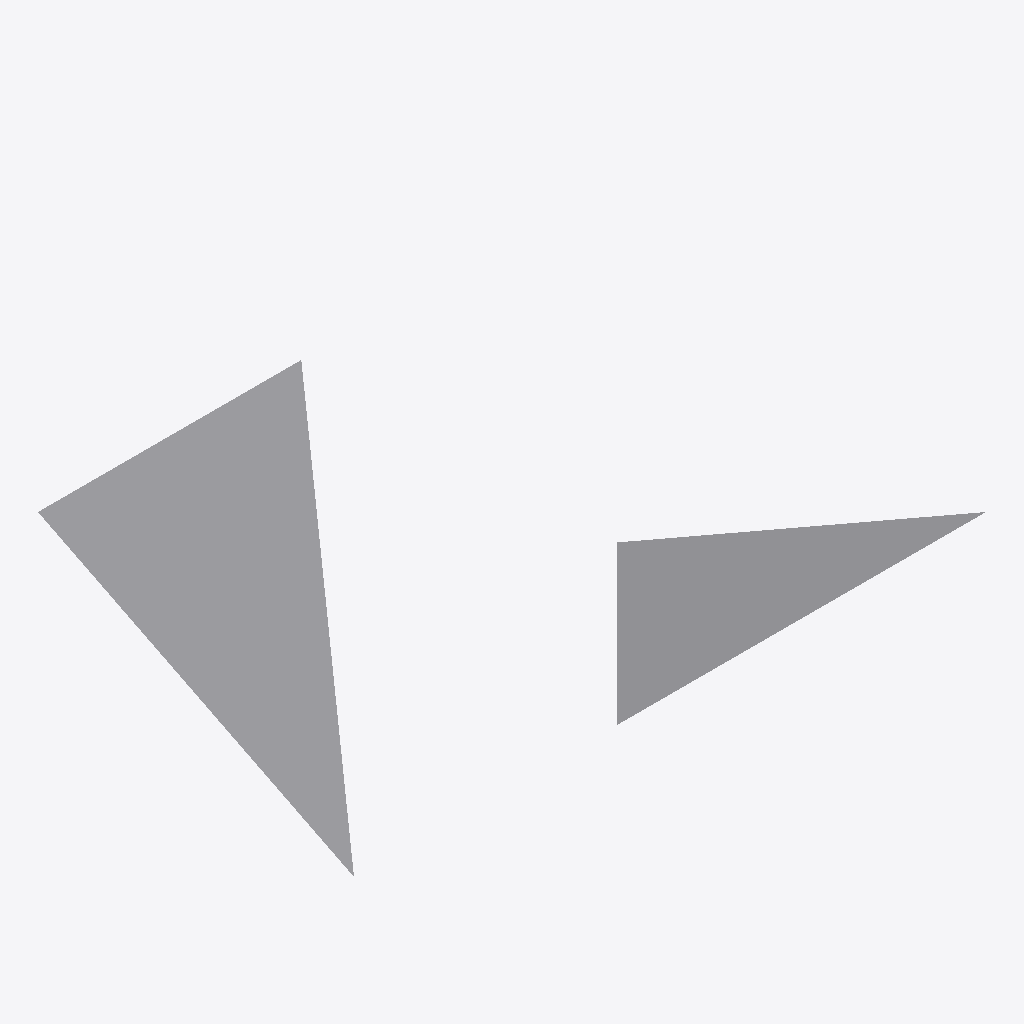
Isometric view of an IFC building model (IFC-SPF (STEP), schema IFC4, length unit millimetre), seen from the south-west, elements coloured by IFC class: 2 other elements (light grey).
Extent 12.0 m × 6.0 m × 3.0 m (x, y, z). Storeys (3): BASE LEVEL at 0.00 m; LEVEL 2 at 3.00 m; TOP LEVEL at 6.00 m. Elements (2): 2 IfcStructuralSurfaceMember.

HEADER;
FILE_DESCRIPTION((''),'2;1');
FILE_NAME('','2018-06-17T17:25:57',(''),(''),'Xbim File Processor version 4.0.0.0','Xbim version 4.0.0.0','');
FILE_SCHEMA(('IFC4'));
ENDSEC;
DATA;
#1=IFCPROJECT('2_VVIO$Iz0kAi3YYiYsWMj',#2,'BimProject',$,$,'longName__BimProject','Modeling',(#137,#174),#8);
#46=IFCSITE('2iU5Xpal99BugARDdCMj2p',#2,'simple Site',$,$,#49,$,$,.ELEMENT.,(42,21,31,181945),(-71,-3,-24,-263305),0.0,$,$);
#51=IFCBUILDING('2$dmhlvaP9vgcGx3Nb6kvb',#2,'simple building',$,$,#52,$,$,.ELEMENT.,$,$,$);
#54=IFCBUILDINGSTOREY('0Swyhw2mv3WgxBhhz1UfJo',#2,'BASE LEVEL',$,$,#55,$,'BASE LEVEL',.ELEMENT.,0.0);
#57=IFCBUILDINGSTOREY('1xCMeAFNL8NAbX5bfieDy7',#2,'LEVEL 2',$,$,#58,$,'LEVEL 2',.ELEMENT.,3000.0);
#61=IFCBUILDINGSTOREY('28pW0_sQTC8ua495Q6wPS4',#2,'TOP LEVEL',$,$,#62,$,'TOP LEVEL',.ELEMENT.,6000.0);
#488=IFCSTRUCTURALSURFACEMEMBER('25oCeBGbv4aAfAkttuzjwZ',#2,'1',$,$,#307,#502,.SHELL.,250.0);
#623=IFCSTRUCTURALSURFACEMEMBER('012URE1PHCDWoqESrU5iA7',#2,'8',$,$,#307,#635,.SHELL.,350.0);
ENDSEC;
